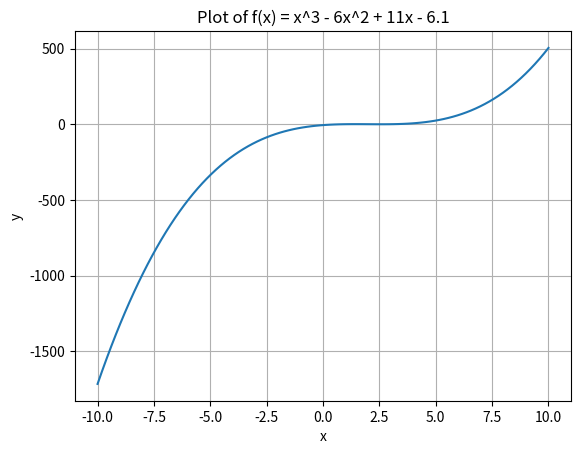

Reproduce this figure in Python.
import numpy as np
import matplotlib.pyplot as plt

# Define the function
def f(x):
    return (x**3) - 6*(x**2) + 11*x - 6.1

# Generate x values
x = np.linspace(-10, 10, 100)

# Compute y values
y = f(x)

# Plot the function
plt.plot(x, y)
plt.xlabel('x')
plt.ylabel('y')
plt.title('Plot of f(x) = x^3 - 6x^2 + 11x - 6.1')
plt.grid(True)
plt.show()